Image classification data set "dataset" (Losabit/Instrument-Classification on GitHub). Class labels (3): guitar, piano, saxo.

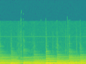
Label: guitar

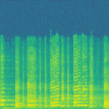
Label: saxo

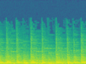
Label: piano

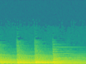
Label: piano

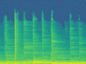
Label: guitar

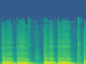
Label: saxo
